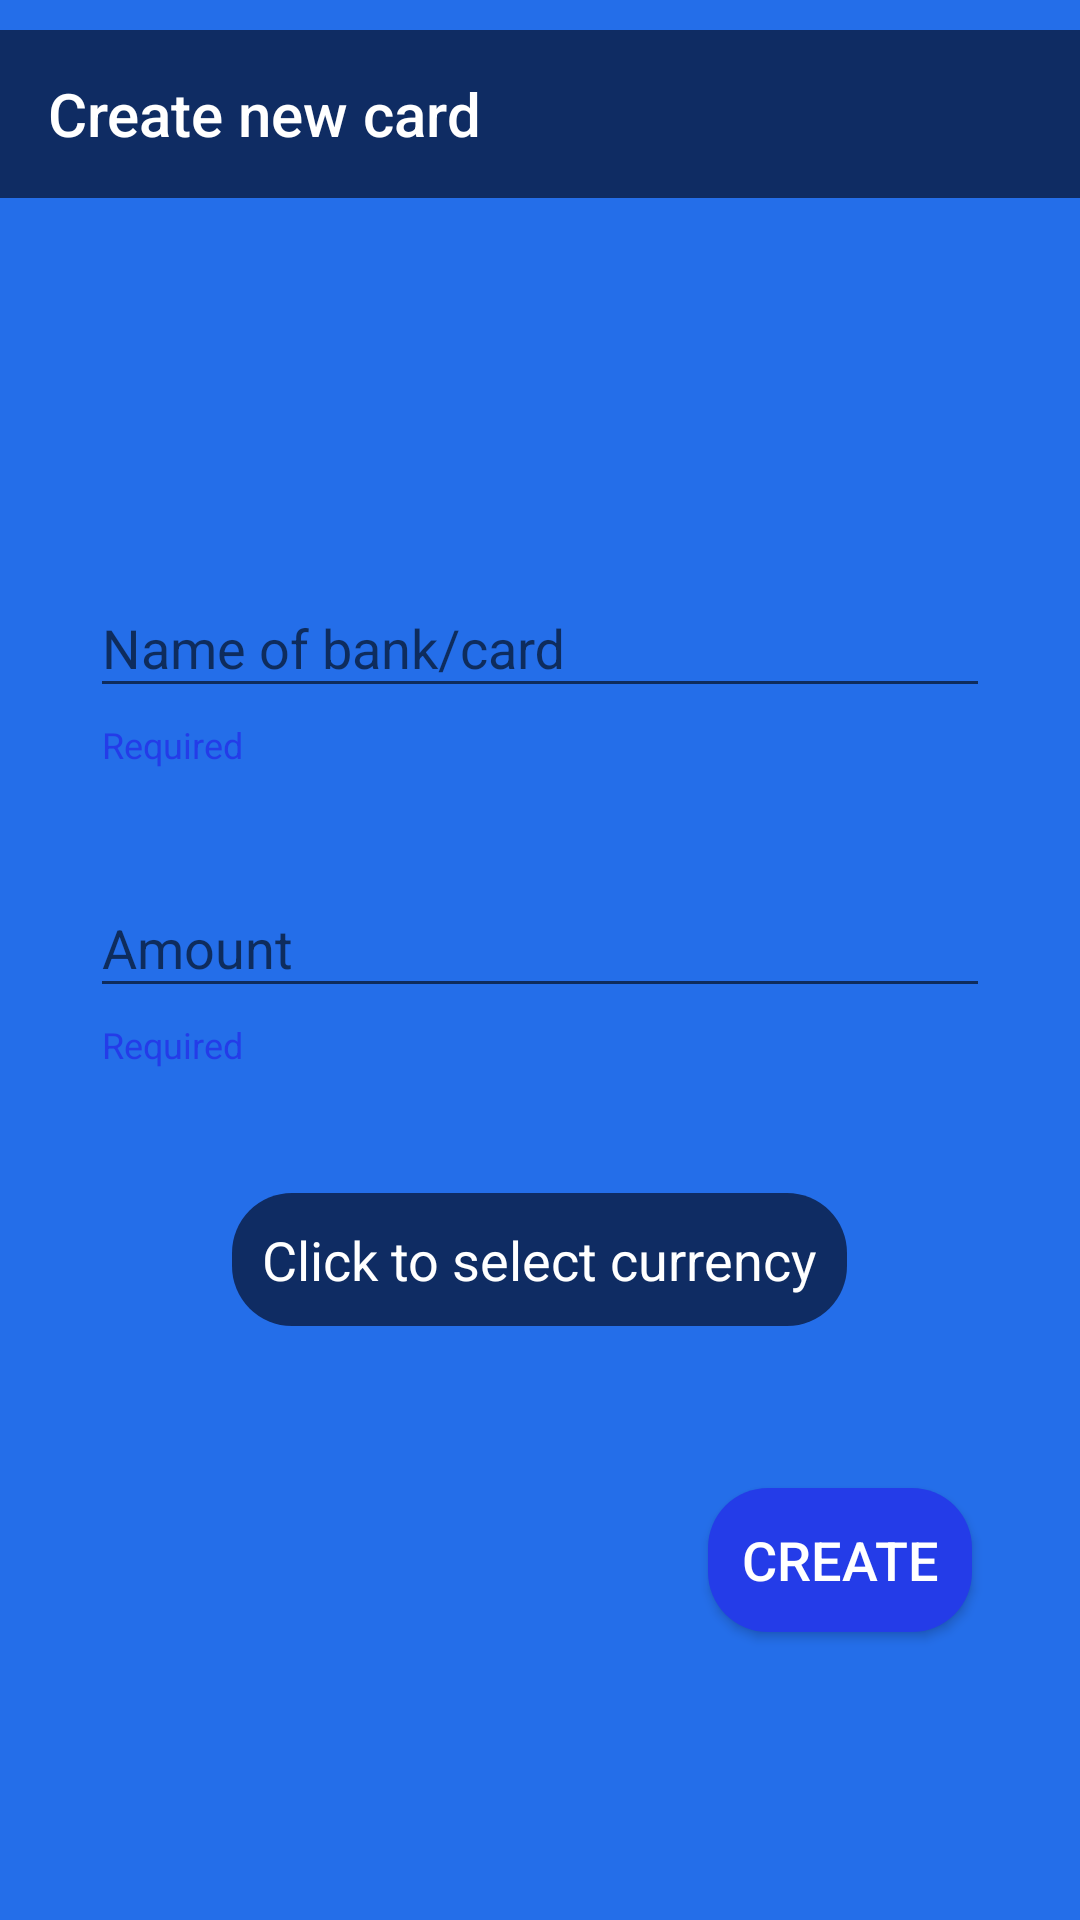

This screen was rendered from an Android layout file. Write that file and the resources it references.
<!-- AndroidManifest.xml: application theme Theme.ExpenseManagerMobileApplication -->
<!-- res/layout/activity_add_card.xml -->
<?xml version="1.0" encoding="utf-8"?>
<androidx.constraintlayout.widget.ConstraintLayout
    xmlns:android="http://schemas.android.com/apk/res/android"
    xmlns:tools="http://schemas.android.com/tools"
    android:layout_width="match_parent"
    android:layout_height="match_parent"
    android:background="@color/blue_bck"
    xmlns:app="http://schemas.android.com/apk/res-auto">


    <androidx.appcompat.widget.Toolbar
        android:id="@+id/createnewcreditcard"
        android:layout_width="match_parent"
        android:layout_height="wrap_content"
        android:layout_marginTop="10dp"
        android:background="@color/colors_btn"
        app:layout_constraintLeft_toLeftOf="parent"
        app:layout_constraintRight_toRightOf="parent"
        app:layout_constraintTop_toTopOf="parent"
        app:title="@string/title_new_card"
        app:titleTextColor="@color/white" />


    <com.google.android.material.textfield.TextInputLayout
        android:id="@+id/txtplc"
        android:layout_width="300dp"
        android:layout_height="wrap_content"
        app:layout_constraintTop_toTopOf="parent"
        app:layout_constraintBottom_toBottomOf="parent"
        app:layout_constraintRight_toRightOf="parent"
        app:layout_constraintLeft_toLeftOf="parent"
        android:layout_marginBottom="200dp"
        app:helperText="@string/required"
        app:helperTextTextColor="@color/create_btn">
        <com.google.android.material.textfield.TextInputEditText
            android:id="@+id/nameofbankcardtxtplc"
            android:layout_width="match_parent"
            android:layout_height="wrap_content"
            android:hint="@string/name_of_bank_or_card"
            android:textColorHint="@color/white"/>
    </com.google.android.material.textfield.TextInputLayout>

    <com.google.android.material.textfield.TextInputLayout
        android:id="@+id/txtamountofdata2"
        android:layout_width="300dp"
        android:layout_height="wrap_content"
        app:layout_constraintTop_toTopOf="parent"
        app:layout_constraintBottom_toBottomOf="parent"
        app:layout_constraintRight_toRightOf="parent"
        app:layout_constraintLeft_toLeftOf="parent"
        app:helperText="@string/required"
        app:helperTextTextColor="@color/create_btn">

        <com.google.android.material.textfield.TextInputEditText
            android:id="@+id/amounttxtplc"
            android:layout_width="match_parent"
            android:layout_height="wrap_content"
            android:hint="@string/amount_of_wallet" />
    </com.google.android.material.textfield.TextInputLayout>

    <LinearLayout
        android:id="@+id/currencyspinner"
        android:layout_width="300dp"
        android:layout_height="match_parent"
        android:orientation="vertical"
        android:gravity="center"
        app:layout_constraintLeft_toLeftOf="parent"
        app:layout_constraintRight_toRightOf="parent"
        app:layout_constraintBottom_toBottomOf="parent"
        app:layout_constraintTop_toTopOf="parent"
        app:layout_constraintTop_toBottomOf="@+id/txtamountofdata2"
        android:layout_marginTop="200dp">
        <TextView
            android:id="@+id/placeholder"
            android:layout_width="wrap_content"
            android:layout_height="wrap_content"
            android:text="@string/currency_title"
            android:textColor="@color/white"
            android:background="@drawable/roundbtn"
            android:padding="10dp"
            android:textSize="18sp"/>
        <Spinner
            android:id="@+id/currenciesoptions"
            android:layout_width="300dp"
            android:visibility="invisible"
            android:layout_height="wrap_content"
            android:spinnerMode="dialog"
            android:prompt="@string/currency_title"
            android:background="@null"
            />
    </LinearLayout>

    <Button
        android:id="@+id/createbtn"
        android:layout_width="wrap_content"
        android:layout_height="wrap_content"
        android:text="@string/create_card_btn"
        android:background="@drawable/createbtns"
        android:textColor="@color/white"
        android:padding="6dp"
        android:textSize="18sp"
        app:layout_constraintTop_toTopOf="parent"
        app:layout_constraintLeft_toLeftOf="parent"
        app:layout_constraintBottom_toBottomOf="parent"
        app:layout_constraintRight_toRightOf="parent"
        android:layout_marginTop="400dp"
        android:layout_marginStart="200dp"
        />
</androidx.constraintlayout.widget.ConstraintLayout>
<!-- resources referenced by this layout -->
<resources>
  <color name="blue_bck">#246EE9</color>
  <color name="colors_btn">#0f2c63</color>
  <color name="create_btn">#243CE8</color>
  <color name="white">#FFFFFFFF</color>
  <!-- drawable createbtns (drawable) -->
  <?xml version="1.0" encoding="utf-8"?>
  <shape xmlns:android="http://schemas.android.com/apk/res/android"
  android:shape="rectangle">
  <solid android:color="#243CE8"/>
  <corners android:radius="20dp" />
  
  </shape>
  <!-- drawable roundbtn (drawable) -->
  <?xml version="1.0" encoding="utf-8"?>
  <shape xmlns:android="http://schemas.android.com/apk/res/android"
      android:shape="rectangle">
      <solid android:color="#0f2c63"/>
      <corners android:radius="20dp"/>
  </shape>
  <string name="amount_of_wallet">Amount</string>
  <string name="create_card_btn">Create</string>
  <string name="currency_title">Click to select currency</string>
  <string name="name_of_bank_or_card" translatable="false">Name of bank/card</string>
  <string name="required">Required</string>
  <string name="title_new_card" translatable="false">Create new card</string>
  <style name="Theme.ExpenseManagerMobileApplication" parent="Theme.AppCompat.Light.NoActionBar">
          
          <item name="colorPrimary">@color/purple_500</item>
          <item name="colorPrimaryDark">@color/purple_700</item>
          <item name="colorAccent">@color/teal_200</item>
          
      </style>
  <color name="purple_500">#FF6200EE</color>
  <color name="purple_700">#FF3700B3</color>
  <color name="teal_200">#FF03DAC5</color>
</resources>
